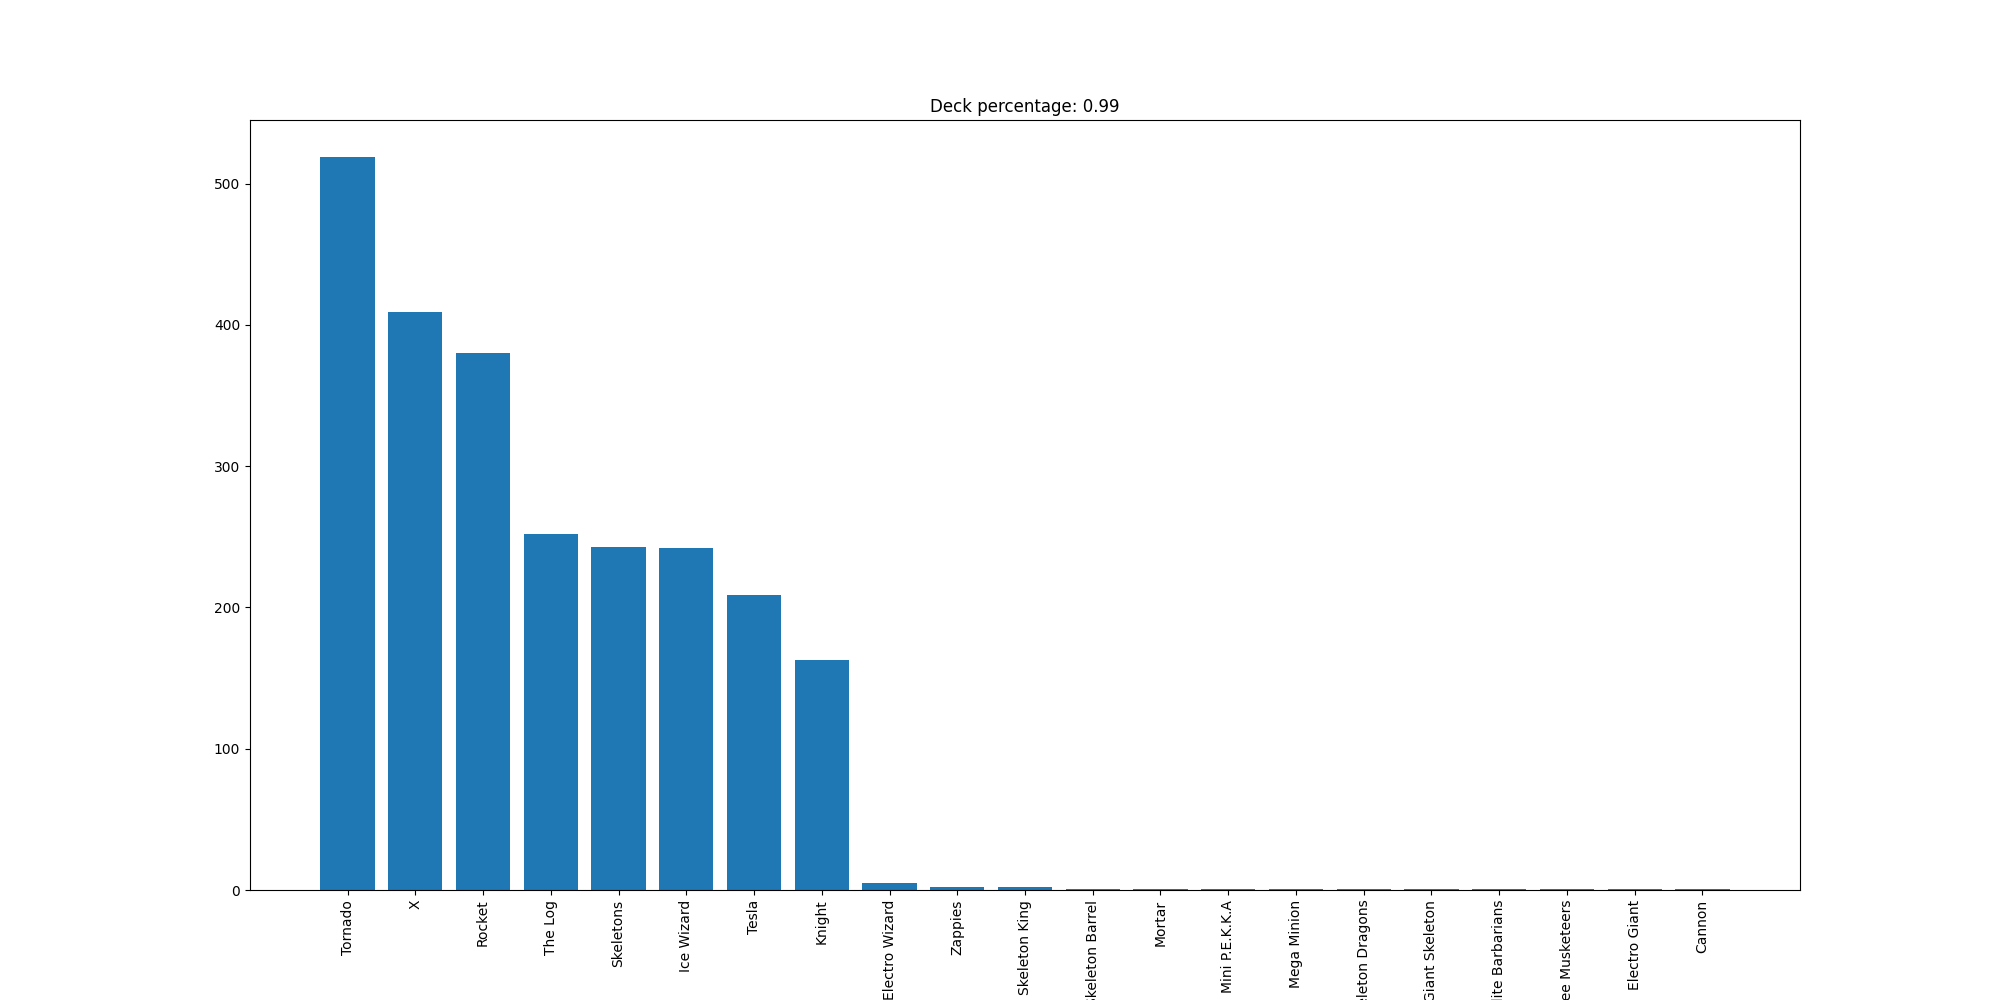

The table this chart was drawn from, first rows:
Tornado, 519
X, 409
Rocket, 380
The Log, 252
Skeletons, 243
Ice Wizard, 242
Tesla, 209
Knight, 163
Electro Wizard, 5
Zappies, 2
Skeleton King, 2
Skeleton Barrel, 1
Mortar, 1
Mini P.E.K.K.A, 1
Mega Minion, 1
Skeleton Dragons, 1
Giant Skeleton, 1
Elite Barbarians, 1
Three Musketeers, 1
Electro Giant, 1
Cannon, 1
